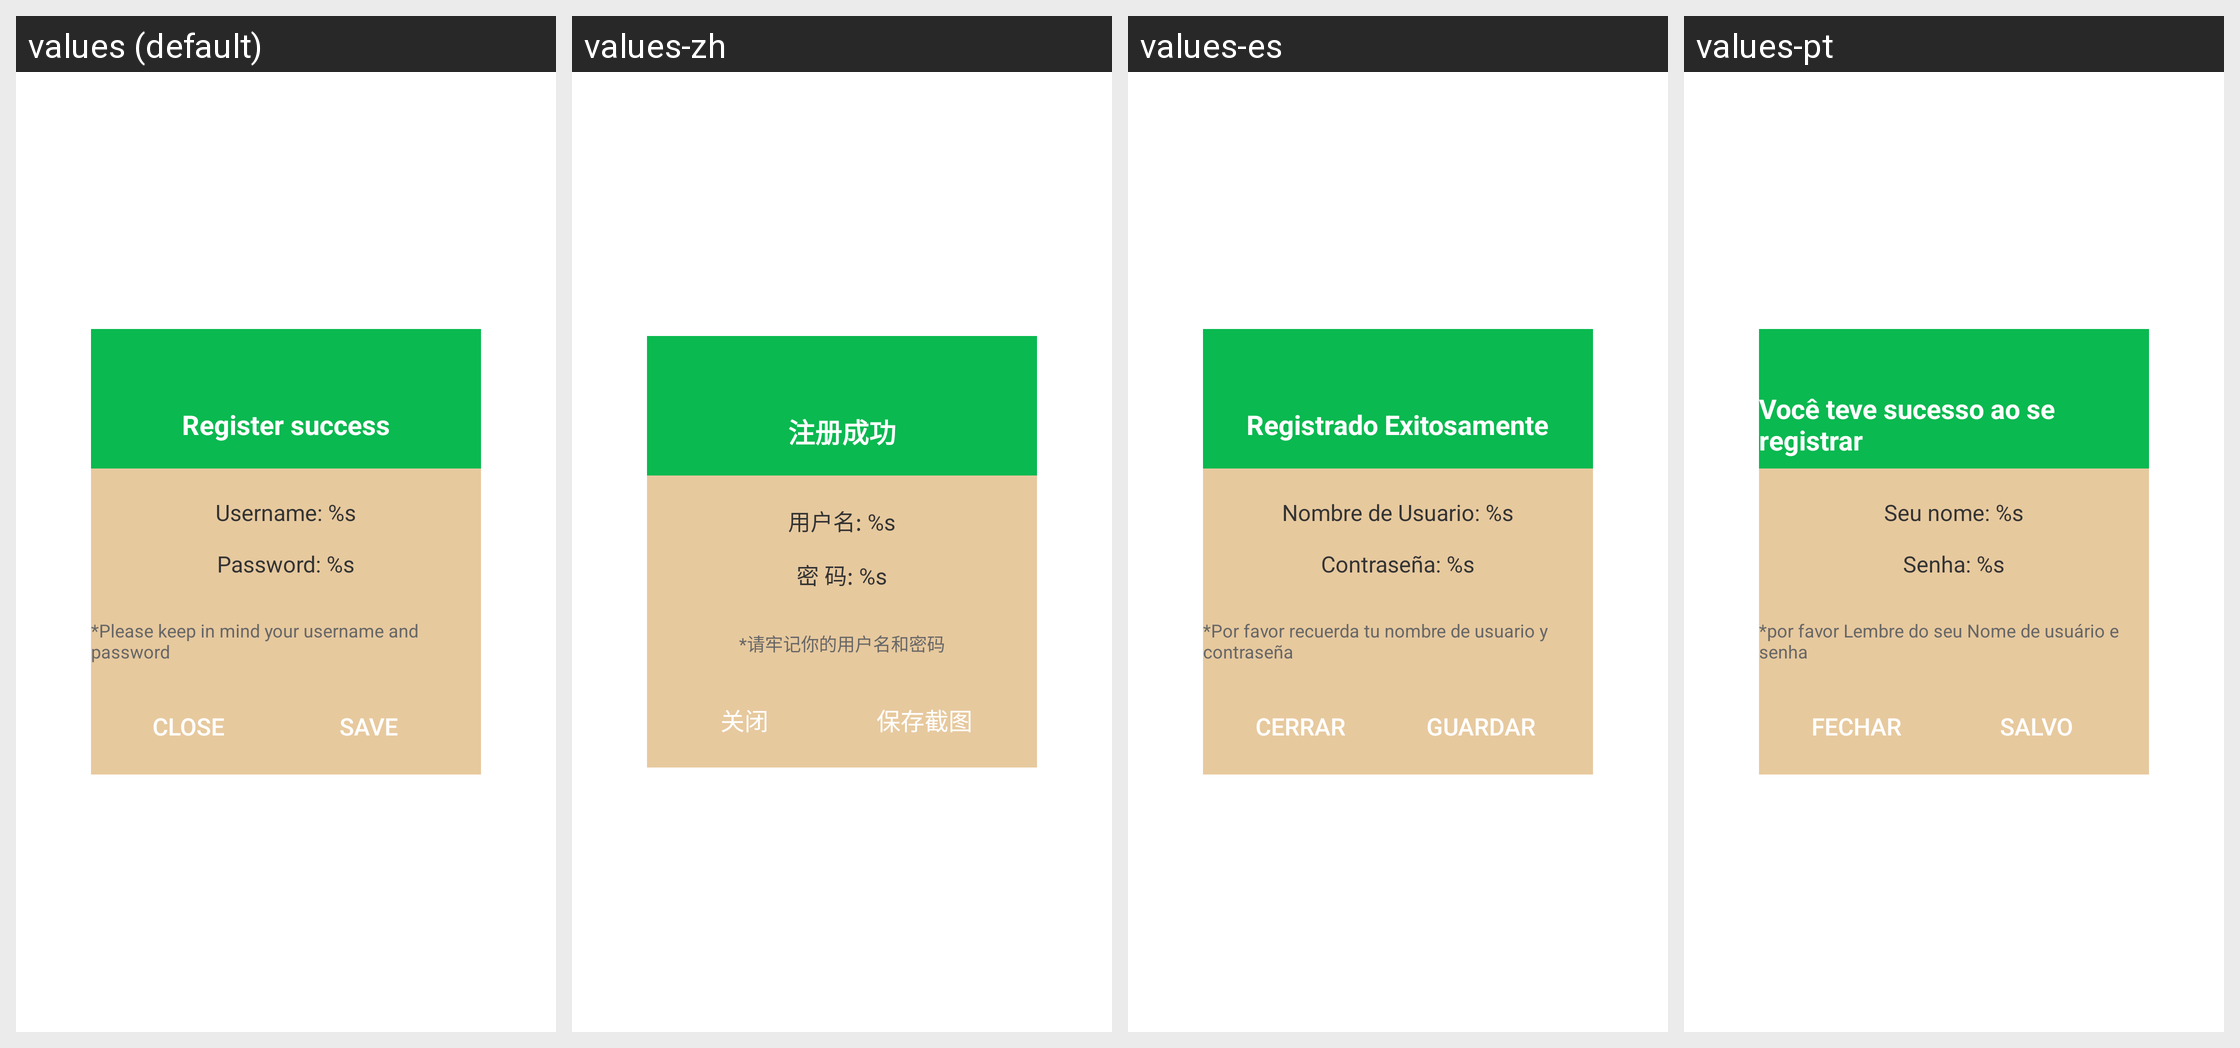

Translations of the strings shown on this Android screen, per locale in the grid:
Android screen res/layout/dialog_app_register_finish.xml rendered under 4 locales, left to right: values (default), values-zh, values-es, values-pt. Device: Nexus 5 (rendered at 1080×1920; each locale shown at half size, 540×960, under a caption strip naming it); theme AppTheme.
Strings drawn on this screen, with the default value and each locale's value (text and hints the layout hard-codes, and strings that could not be matched under every locale, appear in the picture but are not listed):

account_register_success
  values: Register success
  values-zh: 注册成功
  values-es: Registrado Exitosamente
  values-pt: Você teve sucesso ao se registrar

account_register_finish_account
  values: Username: %s
  values-zh: 用户名: %s
  values-es: Nombre de Usuario: %s
  values-pt: Seu nome: %s

account_register_finish_password
  values: Password: %s
  values-zh: 密 码: %s
  values-es: Contraseña: %s
  values-pt: Senha: %s

account_register_finish_hint
  values: *Please keep in mind your username and password
  values-zh: *请牢记你的用户名和密码
  values-es: *Por favor recuerda tu nombre de usuario y contraseña
  values-pt: *por favor Lembre do seu Nome de usuário e senha

close
  values: Close
  values-zh: 关闭
  values-es: Cerrar
  values-pt: Fechar

account_register_finish_save
  values: Save
  values-zh: 保存截图
  values-es: Guardar
  values-pt: Salvo
